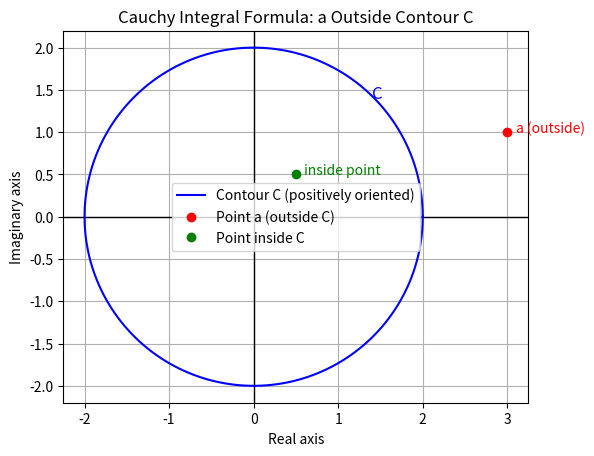

Recreate this plot in Python.
import matplotlib.pyplot as plt
import numpy as np

# Create figure
fig, ax = plt.subplots(figsize=(6, 6))

# Draw axes
ax.axhline(0, color='black', linewidth=1)
ax.axvline(0, color='black', linewidth=1)

# Circle contour C
theta = np.linspace(0, 2*np.pi, 400)
r = 2
x = r * np.cos(theta)
y = r * np.sin(theta)
ax.plot(x, y, label="Contour C (positively oriented)", color='blue')

# Mark a point a outside C
a_x, a_y = 3, 1
ax.plot(a_x, a_y, 'ro', label="Point a (outside C)")

# Mark a point inside C
b_x, b_y = 0.5, 0.5
ax.plot(b_x, b_y, 'go', label="Point inside C")

# Annotate
ax.text(a_x + 0.1, a_y, "a (outside)", color='red')
ax.text(b_x + 0.1, b_y, "inside point", color='green')
ax.text(1.4, 1.4, "C", color='blue', fontsize=12)

# Formatting
ax.set_aspect('equal', adjustable='box')
ax.set_xlabel("Real axis")
ax.set_ylabel("Imaginary axis")
ax.legend()
ax.set_title("Cauchy Integral Formula: a Outside Contour C")
plt.grid(True)
plt.show()
